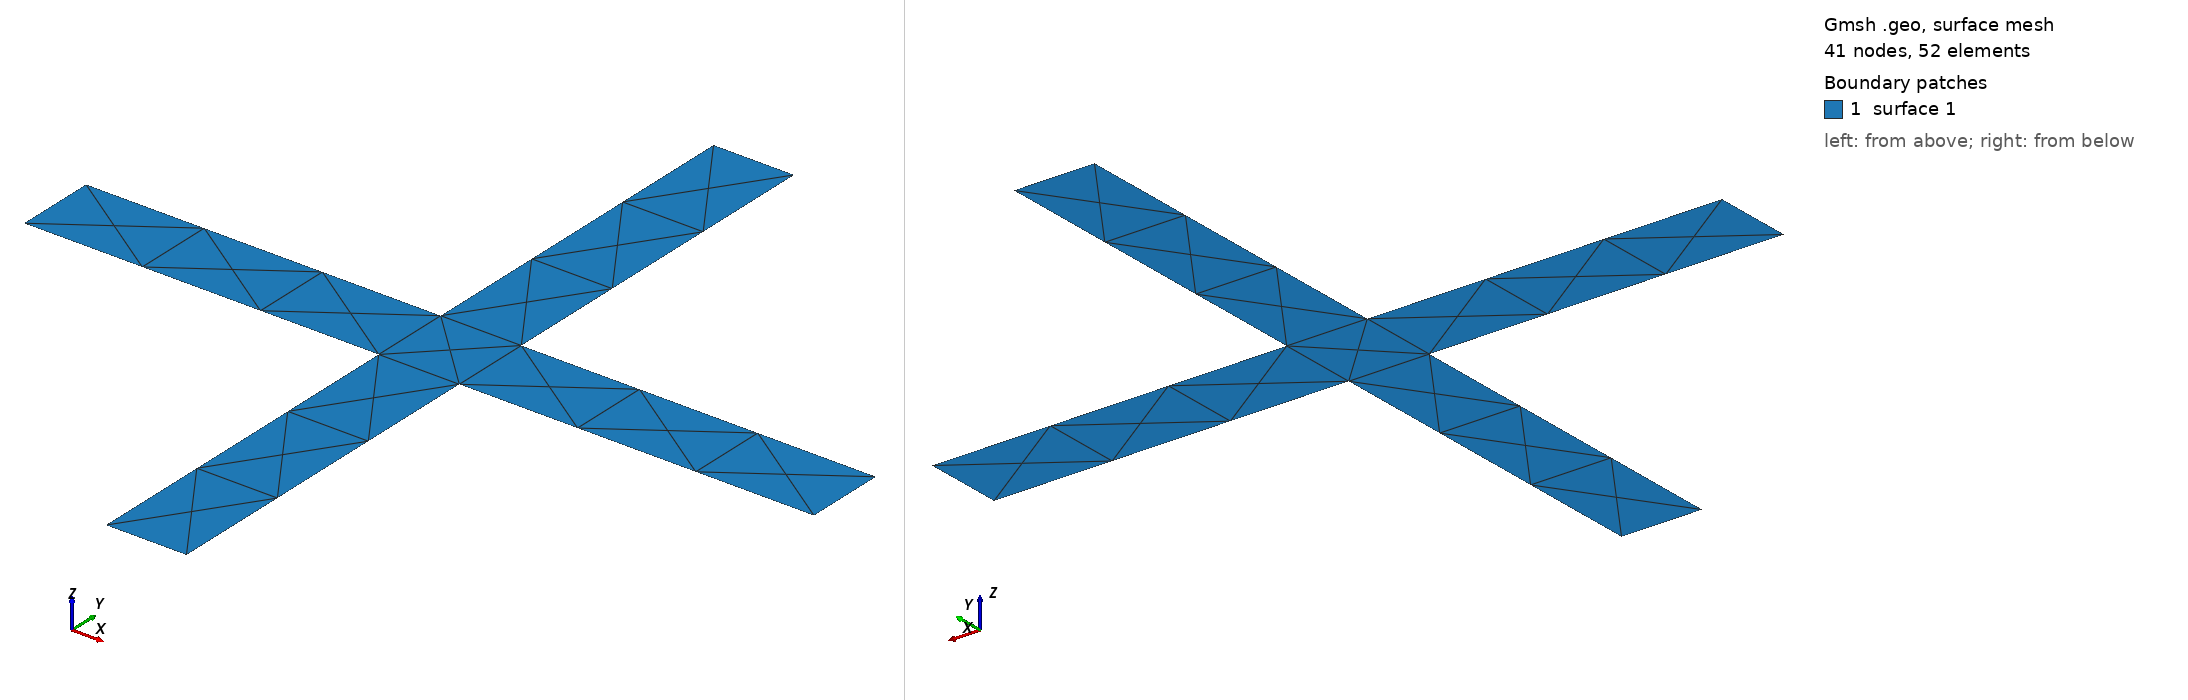

Gmsh geometry script, surface-meshed: 41 nodes, 52 surface elements. Boundary patches (legend numbers): 1 surface 1. Left view from above one corner, right view from below the opposite corner. The script declares no physical surfaces, so the legend lists its geometric surfaces. The drawing asked Gmsh for element sizes between 1% and 20% of the model's largest extent; the script's own settings can give other sizes.

=== C_48x48x5.geo (drawn) ===
// Gmsh project
SetFactory("OpenCASCADE");
H = 0.098;
B = 0.098;
tw = 0.01;
tfl = 0.01;
// +
Point(1) = {0.005, 0.005, 0, 1.0};
// +
Point(2) = {0.005, 0.049, 0, 1.0};
// +
Point(3) = {-0.005, 0.049, 0, 1.0};
// +
Point(4) = {-0.005, 0.005, 0, 1.0};
// +
Point(5) = {-0.049, 0.005, 0, 1.0};
// +
Point(6) = {-0.049, -0.005, 0, 1.0};
// +
Point(7) = {-0.005, -0.005, 0, 1.0};
// +
Point(8) = {-0.005, -0.049, 0, 1.0};
// +
Point(9) = {0.005, -0.049, 0, 1.0};
// +
Point(10) = {0.005, -0.005, 0, 1.0};
// +
Point(11) = {0.049, -0.005, 0, 1.0};
// +
Point(12) = {0.049, 0.005, 0, 1.0};
// +
Line(1) = {1, 2};
// +
Line(2) = {2, 3};
// +
Line(3) = {3, 4};
// +
Line(4) = {4, 5};
// +
Line(5) = {5, 6};
// +
Line(6) = {6, 7};
// +
Line(7) = {7, 8};
// +
Line(8) = {8, 9};
// +
Line(9) = {9, 10};
// +
Line(10) = {10, 11};
// +
Line(11) = {11, 12};
// +
Line(12) = {12, 1};
// +
Curve Loop(1) = {12, 1, 2, 3, 4, 5, 6, 7, 8, 9, 10, 11};
// +
Plane Surface(1) = {1};
